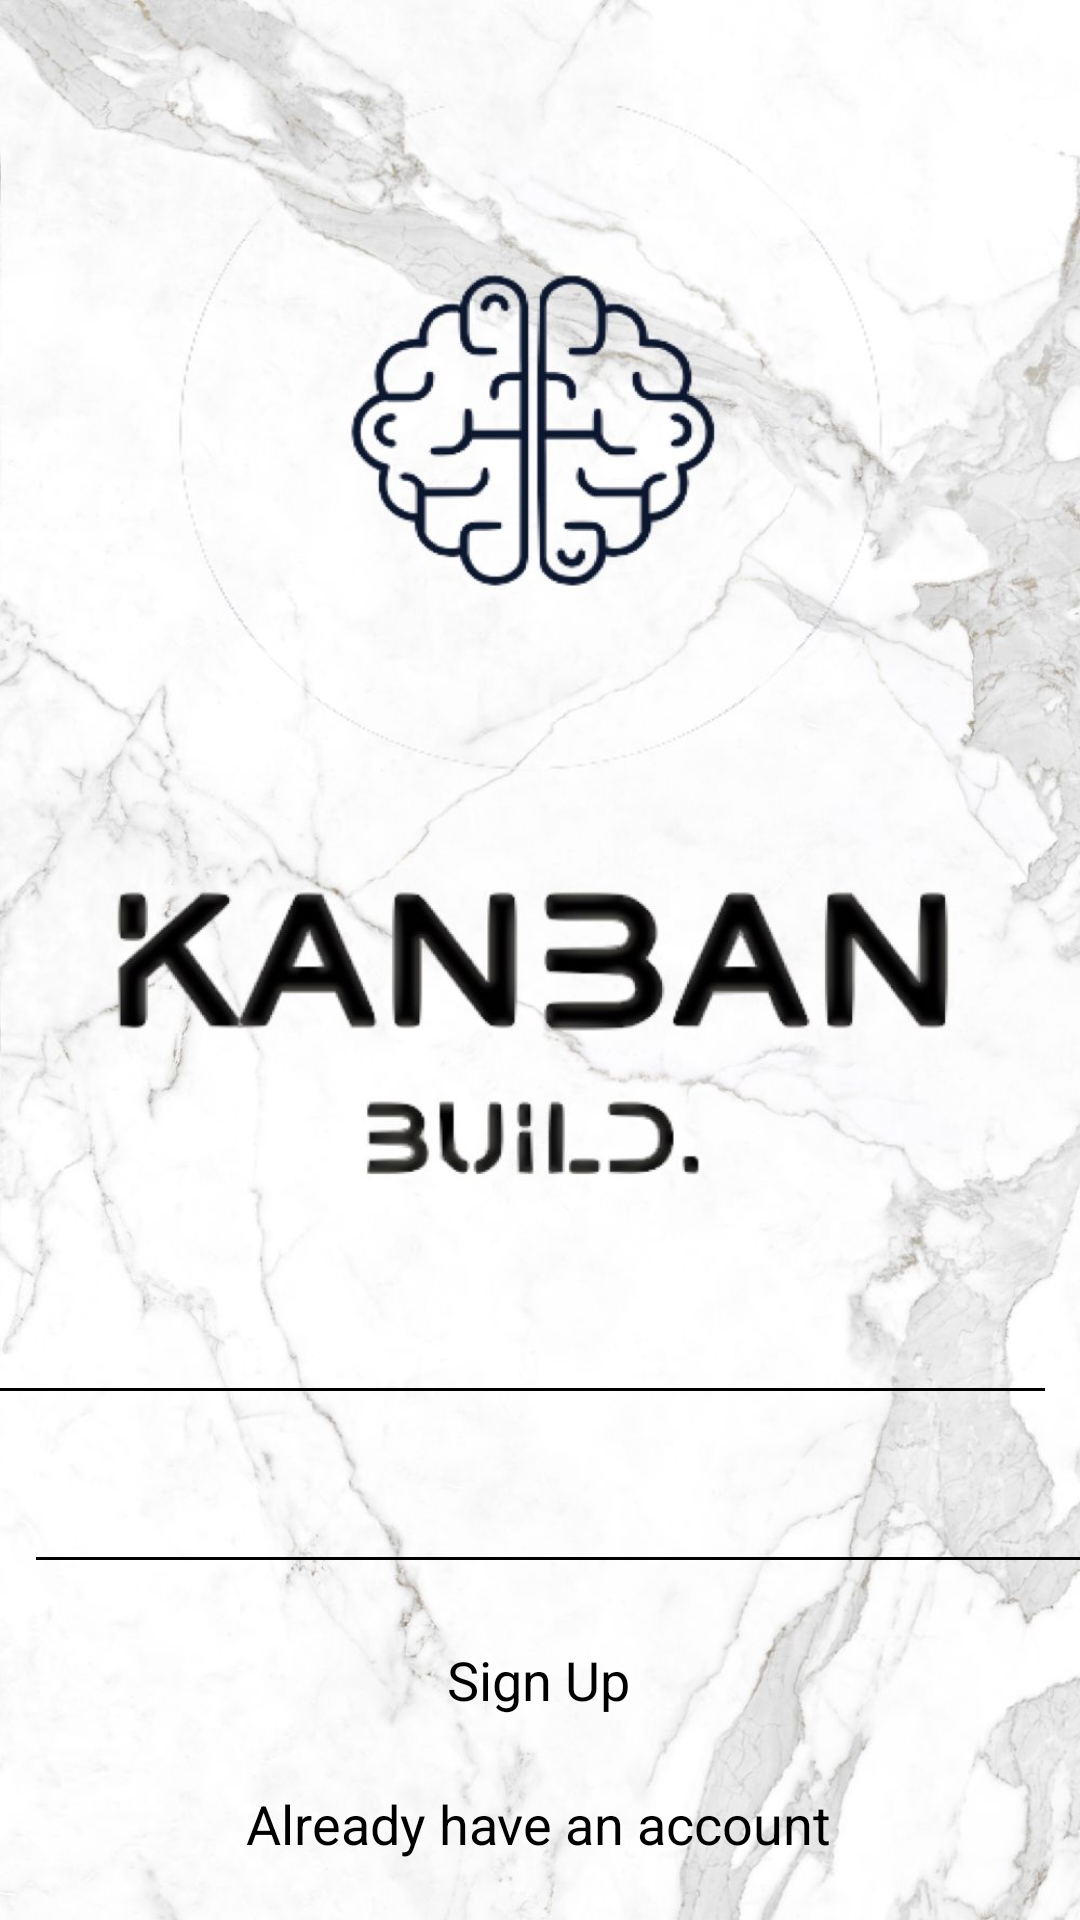

The Android layout XML behind this screen, and the referenced resources:
<!-- AndroidManifest.xml: application theme AppTheme -->
<!-- res/layout/activity_registration.xml -->
<?xml version="1.0" encoding="utf-8"?>
<android.support.constraint.ConstraintLayout xmlns:android="http://schemas.android.com/apk/res/android"
    xmlns:app="http://schemas.android.com/apk/res-auto"
    xmlns:tools="http://schemas.android.com/tools"
    android:id="@+id/linearLayout3"
    android:layout_width="match_parent"
    android:layout_height="match_parent"
    android:layout_gravity="center"
    android:background="@drawable/marble"
    android:gravity="center"
    tools:context=".RegistrationActivity">


    <EditText
        android:id="@+id/email_reg"
        android:layout_width="395dp"
        android:layout_height="wrap_content"
        android:layout_marginStart="8dp"
        android:layout_marginEnd="8dp"
        android:layout_marginBottom="12dp"
        android:backgroundTint="@android:color/black"
        android:drawableLeft="@drawable/email"
        android:inputType="textEmailAddress"
        android:padding="10dp"
        android:textColor="@android:color/black"
        android:textColorHint="@android:color/black"
        app:layout_constraintBottom_toTopOf="@+id/password_reg"
        app:layout_constraintEnd_toEndOf="parent"
        app:layout_constraintHorizontal_bias="1.0"
        app:layout_constraintStart_toStartOf="parent" />

    <EditText
        android:id="@+id/password_reg"
        android:layout_width="392dp"
        android:layout_height="wrap_content"

        android:layout_marginStart="8dp"
        android:layout_marginEnd="8dp"
        android:layout_marginBottom="8dp"
        android:backgroundTint="@android:color/black"
        android:drawableLeft="@drawable/password"
        android:inputType="numberPassword"
        android:padding="10dp"
        android:textColor="@android:color/black"
        android:textColorHint="@android:color/black"
        app:layout_constraintBottom_toTopOf="@+id/btnsignup_reg"
        app:layout_constraintEnd_toEndOf="parent"
        app:layout_constraintHorizontal_bias="0.0"
        app:layout_constraintStart_toStartOf="parent" />

    <Button
        android:id="@+id/btnsignup_reg"
        android:layout_width="wrap_content"
        android:layout_height="wrap_content"
        android:layout_marginStart="8dp"
        android:layout_marginEnd="8dp"
        android:background="@android:color/transparent"
        android:gravity="center"
        android:text="Sign Up"
        android:textAppearance="?android:textAppearanceMedium"
        android:textColor="@android:color/black"
        app:layout_constraintBottom_toTopOf="@+id/btnsignin_reg"
        app:layout_constraintEnd_toEndOf="parent"
        app:layout_constraintHorizontal_bias="0.498"
        app:layout_constraintStart_toStartOf="parent" />

    <Button
        android:id="@+id/btnsignin_reg"
        android:layout_width="wrap_content"
        android:layout_height="wrap_content"
        android:layout_marginStart="8dp"
        android:layout_marginEnd="8dp"
        android:layout_marginBottom="8dp"

        android:background="@android:color/transparent"
        android:text="Already have an account"
        android:textAppearance="?android:textAppearanceMedium"
        android:textColor="@android:color/black"
        app:layout_constraintBottom_toBottomOf="parent"
        app:layout_constraintEnd_toEndOf="parent"
        app:layout_constraintHorizontal_bias="0.497"
        app:layout_constraintStart_toStartOf="parent" />


</android.support.constraint.ConstraintLayout>
<!-- resources referenced by this layout -->
<resources>
  <!-- drawable email (drawable) -->
  <vector xmlns:android="http://schemas.android.com/apk/res/android"
      android:width="24dp"
      android:height="24dp"
      android:viewportWidth="26.4"
      android:viewportHeight="26.4"
      android:tint="#000000">
    <group android:translateX="1.2"
        android:translateY="1.2">
        <path
            android:fillColor="#FF000000"
            android:pathData="M20,4L4,4c-1.1,0 -1.99,0.9 -1.99,2L2,18c0,1.1 0.9,2 2,2h16c1.1,0 2,-0.9 2,-2L22,6c0,-1.1 -0.9,-2 -2,-2zM20,8l-8,5 -8,-5L4,6l8,5 8,-5v2z"/>
    </group>
  </vector>
  <!-- drawable marble: jpg bitmap (drawable, 132845 bytes) -->
  <style name="AppTheme" parent="Theme.AppCompat.Light.NoActionBar">
          
          <item name="colorPrimary">@color/colorPrimary</item>
          <item name="colorPrimaryDark">@color/colorPrimaryDark</item>
          <item name="colorAccent">@color/colorAccent</item>
          <item name="toolbarStyle">@style/CustomToolBarStyle</item>
      </style>
  <color name="colorPrimary">#020202</color>
  <color name="colorPrimaryDark">#030303</color>
  <color name="colorAccent">#030303</color>
  <style name="CustomToolBarStyle" parent="@style/Widget.AppCompat.Toolbar">
          <item name="titleTextColor">@color/colorPrimaryDark</item>
      </style>
</resources>
